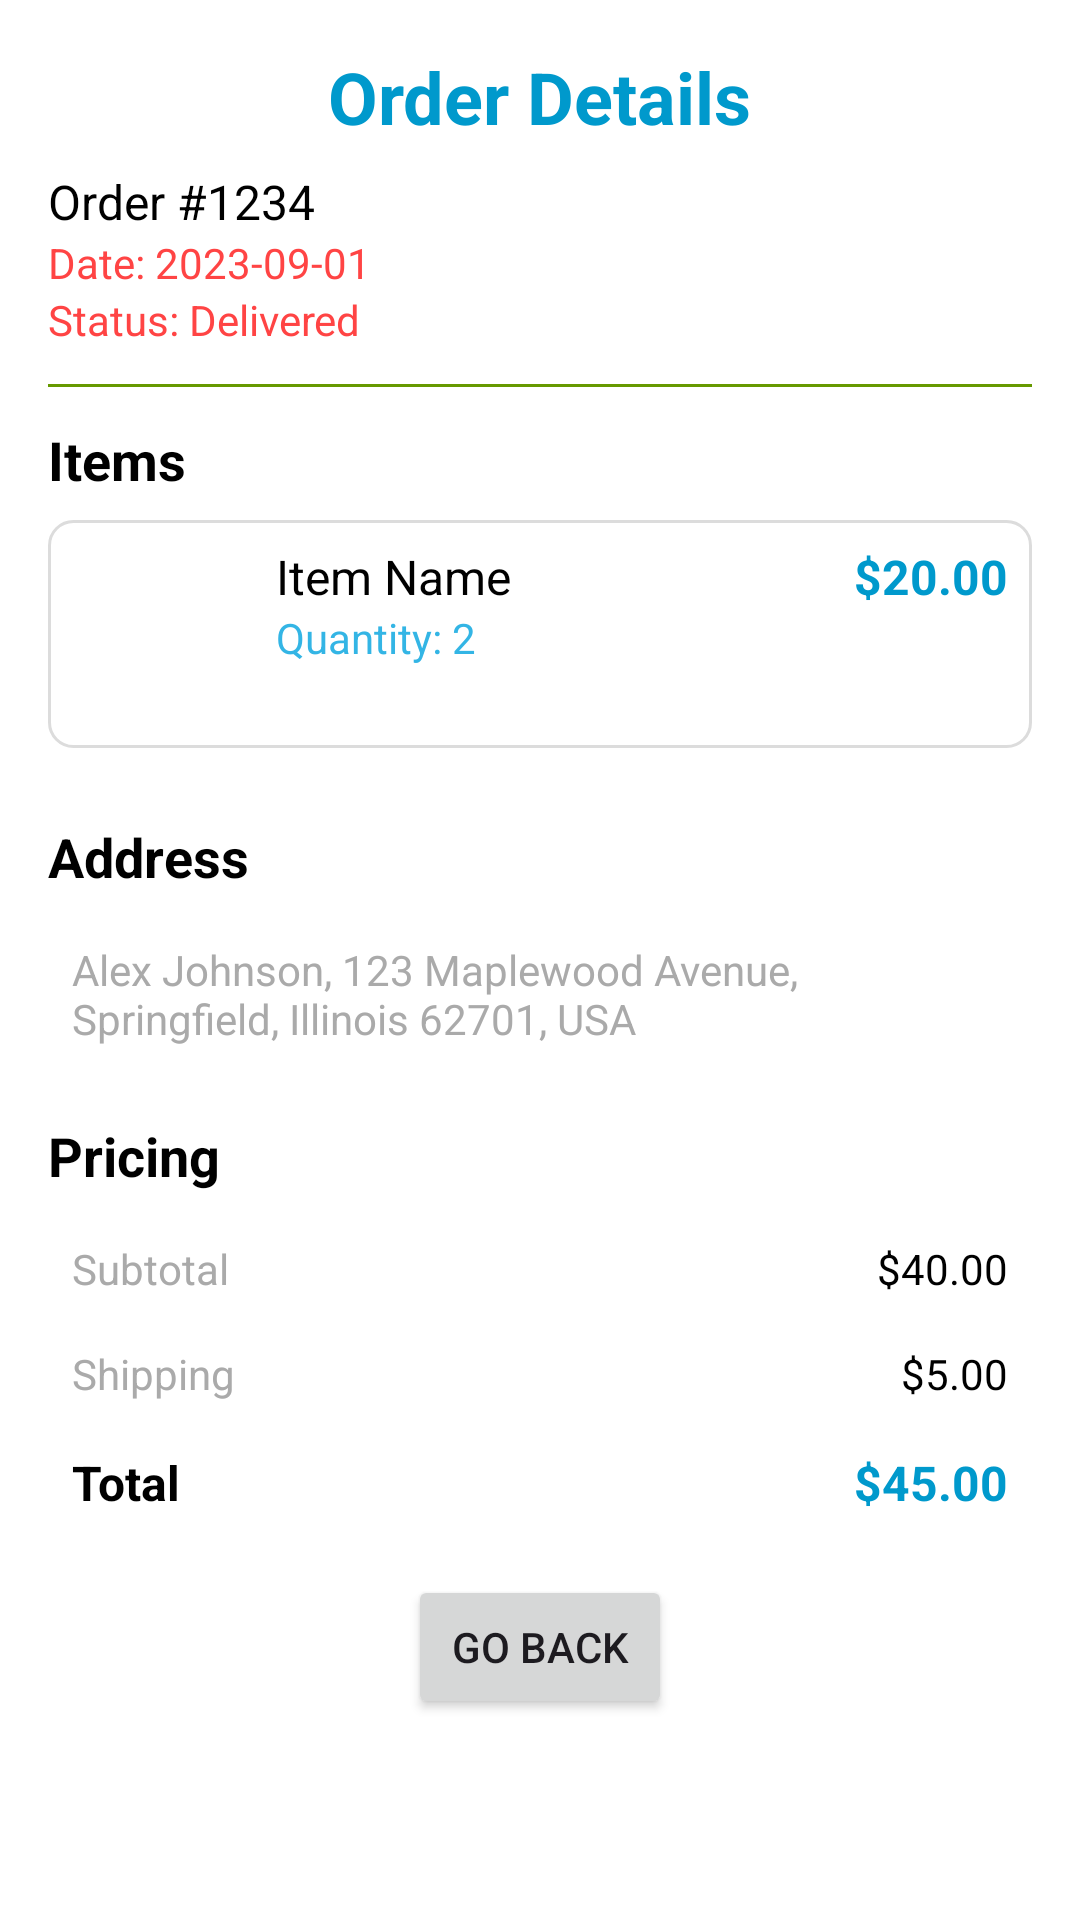

Here is an Android app screen rendered from its layout file. Give the layout XML and the strings, colors and styles it references.
<!-- AndroidManifest.xml: application theme Theme.PRMFINAL -->
<!-- res/layout/order_detail.xml -->
<?xml version="1.0" encoding="utf-8"?>
<ScrollView xmlns:android="http://schemas.android.com/apk/res/android"
    android:layout_width="match_parent"
    android:layout_height="match_parent"
    android:padding="16dp"
    android:background="@color/white">

    <LinearLayout
        android:layout_width="match_parent"
        android:layout_height="wrap_content"
        android:orientation="vertical">

        
        <TextView
            android:id="@+id/tvOrderDetailTitle"
            android:layout_width="wrap_content"
            android:layout_height="wrap_content"
            android:text="Order Details"
            android:textSize="24sp"
            android:textStyle="bold"
            android:textColor="@android:color/holo_blue_dark"
            android:layout_gravity="center"
            android:paddingBottom="8dp" />

        <TextView
            android:id="@+id/tvOrderNumber"
            android:layout_width="wrap_content"
            android:layout_height="wrap_content"
            android:text="Order #1234"
            android:textSize="16sp"
            android:textColor="@color/black" />

        <TextView
            android:id="@+id/tvOrderDate"
            android:layout_width="wrap_content"
            android:layout_height="wrap_content"
            android:text="Date: 2023-09-01"
            android:textSize="14sp"
            android:textColor="@android:color/holo_red_light" />

        
        <TextView
            android:id="@+id/tvOrderStatus"
            android:layout_width="match_parent"
            android:layout_height="wrap_content"
            android:text="Status: Delivered"
            android:textSize="14sp"
            android:textColor="@android:color/holo_red_light"/>

        
        <View
            android:layout_width="match_parent"
            android:layout_height="1dp"
            android:background="@android:color/holo_green_dark"
            android:layout_marginVertical="12dp" />

        
        <TextView
            android:id="@+id/tvOrderItemsTitle"
            android:layout_width="wrap_content"
            android:layout_height="wrap_content"
            android:text="Items"
            android:textSize="18sp"
            android:textStyle="bold"
            android:textColor="@color/black"
            android:paddingBottom="8dp" />

        
        <LinearLayout
            android:layout_width="match_parent"
            android:layout_height="wrap_content"
            android:orientation="horizontal"
            android:padding="8dp"
            android:background="@drawable/order_history_item_background"
            android:layout_marginBottom="8dp">

            
            <ImageView
                android:id="@+id/itemImage"
                android:layout_width="60dp"
                android:layout_height="60dp"
                android:src="@drawable/order_history"
                android:contentDescription="Item Image"
                android:layout_marginEnd="8dp" />

            <LinearLayout
                android:layout_width="0dp"
                android:layout_height="wrap_content"
                android:layout_weight="1"
                android:orientation="vertical">

                <TextView
                    android:id="@+id/tvItemName"
                    android:layout_width="wrap_content"
                    android:layout_height="wrap_content"
                    android:text="Item Name"
                    android:textSize="16sp"
                    android:textColor="@color/black" />

                <TextView
                    android:id="@+id/tvItemQuantity"
                    android:layout_width="wrap_content"
                    android:layout_height="wrap_content"
                    android:text="Quantity: 2"
                    android:textSize="14sp"
                    android:textColor="@android:color/holo_blue_light" />
            </LinearLayout>

            <TextView
                android:id="@+id/tvItemPrice"
                android:layout_width="wrap_content"
                android:layout_height="wrap_content"
                android:text="$20.00"
                android:textSize="16sp"
                android:textColor="@android:color/holo_blue_dark"
                android:textStyle="bold" />
        </LinearLayout>

        
        <TextView
            android:id="@+id/tvAddress"
            android:layout_width="wrap_content"
            android:layout_height="wrap_content"
            android:text="Address"
            android:textSize="18sp"
            android:textStyle="bold"
            android:textColor="@color/black"
            android:paddingTop="16dp" />

        <LinearLayout
            android:layout_width="match_parent"
            android:layout_height="wrap_content"
            android:orientation="horizontal"
            android:layout_marginTop="8dp"
            android:padding="8dp">

            <TextView
                android:layout_width="0dp"
                android:layout_height="wrap_content"
                android:layout_weight="1"
                android:text="Alex Johnson, 123 Maplewood Avenue, Springfield, Illinois 62701, USA"
                android:textSize="14sp"
                android:textColor="@android:color/darker_gray" />
        </LinearLayout>

        
        <TextView
            android:id="@+id/tvPricingTitle"
            android:layout_width="wrap_content"
            android:layout_height="wrap_content"
            android:text="Pricing"
            android:textSize="18sp"
            android:textStyle="bold"
            android:textColor="@color/black"
            android:paddingTop="16dp" />

        <LinearLayout
            android:layout_width="match_parent"
            android:layout_height="wrap_content"
            android:orientation="horizontal"
            android:layout_marginTop="8dp"
            android:padding="8dp">

            <TextView
                android:layout_width="0dp"
                android:layout_height="wrap_content"
                android:layout_weight="1"
                android:text="Subtotal"
                android:textSize="14sp"
                android:textColor="@android:color/darker_gray" />

            <TextView
                android:id="@+id/tvSubtotalAmount"
                android:layout_width="wrap_content"
                android:layout_height="wrap_content"
                android:text="$40.00"
                android:textSize="14sp"
                android:textColor="@color/black" />
        </LinearLayout>

        <LinearLayout
            android:layout_width="match_parent"
            android:layout_height="wrap_content"
            android:orientation="horizontal"
            android:padding="8dp">

            <TextView
                android:layout_width="0dp"
                android:layout_height="wrap_content"
                android:layout_weight="1"
                android:text="Shipping"
                android:textSize="14sp"
                android:textColor="@android:color/darker_gray" />

            <TextView
                android:id="@+id/tvShippingAmount"
                android:layout_width="wrap_content"
                android:layout_height="wrap_content"
                android:text="$5.00"
                android:textSize="14sp"
                android:textColor="@color/black" />
        </LinearLayout>

        <LinearLayout
            android:layout_width="match_parent"
            android:layout_height="wrap_content"
            android:orientation="horizontal"
            android:padding="8dp">

            <TextView
                android:layout_width="0dp"
                android:layout_height="wrap_content"
                android:layout_weight="1"
                android:text="Total"
                android:textSize="16sp"
                android:textStyle="bold"
                android:textColor="@color/black" />

            <TextView
                android:id="@+id/tvTotalAmount"
                android:layout_width="wrap_content"
                android:layout_height="wrap_content"
                android:text="$45.00"
                android:textSize="16sp"
                android:textStyle="bold"
                android:textColor="@android:color/holo_blue_dark" />
        </LinearLayout>


        <Button
            android:layout_width="wrap_content"
            android:layout_height="wrap_content"
            android:text="Go Back"
            android:layout_gravity="center"
            android:layout_marginTop="12dp"
            />
    </LinearLayout>
</ScrollView>
<!-- resources referenced by this layout -->
<resources>
  <color name="black">#FF000000</color>
  <color name="white">#FFFFFFFF</color>
  <!-- drawable order_history_item_background (drawable) -->
  <?xml version="1.0" encoding="utf-8"?>
  <shape xmlns:android="http://schemas.android.com/apk/res/android">
      <solid android:color="@color/white" />
      <corners android:radius="8dp" />
      <padding android:left="8dp" android:top="8dp" android:right="8dp" android:bottom="8dp" />
      <stroke android:width="1dp" android:color="@color/grey" />
  </shape>
  <style name="Theme.PRMFINAL" parent="Base.Theme.PRMFINAL" />
  <color name="grey">#DCDCDC</color>
  <style name="Base.Theme.PRMFINAL" parent="Theme.Material3.DayNight.NoActionBar">
          
          
      </style>
</resources>
